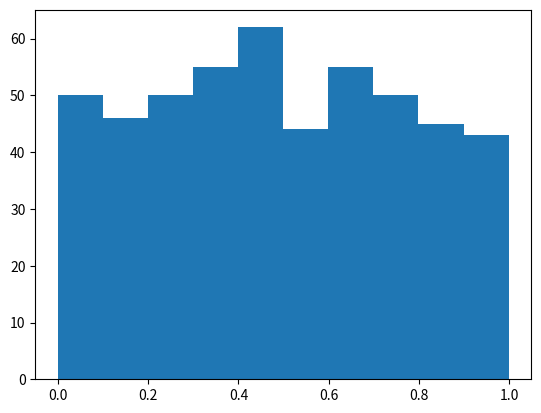

This chart was generated by the following Python code:
import math

import matplotlib.pyplot as plt
import random

ther_mean = 0.5
ther_def = 1/12


ug = []
for i in range(500):
    ug.append(random.random())

print(ug)

meant = sum(ug) / 500
ud = []
for x in ug:
    ud.append(meant - x)    
print(f"exponential: {meant}   theoretical: {ther_mean}")



plt.hist(ug)
plt.show()